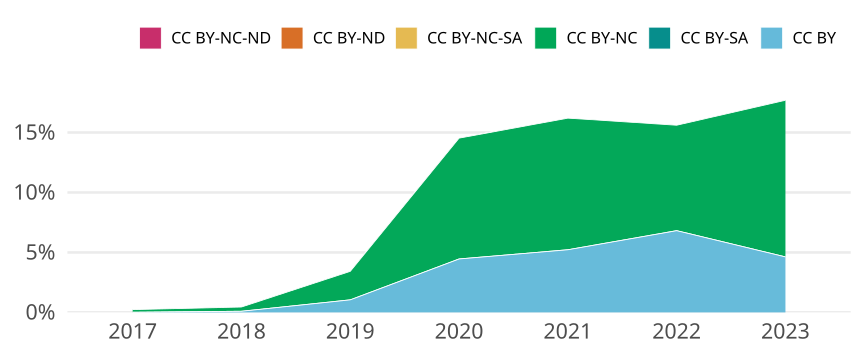

The file beside this chart, header and first rows:
cr_year, cc, cc_total, jn_all, prop
2017, CC BY, 1, 9488, 1.0539629005059021e-4
2017, CC BY-SA, 0, NA, 0
2017, CC BY-NC, 21, 9488, 0.002213
2017, CC BY-NC-SA, 0, NA, 0
2017, CC BY-ND, 0, NA, 0
2017, CC BY-NC-ND, 0, NA, 0
2018, CC BY, 9, 9580, 9.394572025052192e-4
2018, CC BY-SA, 0, NA, 0
2018, CC BY-NC, 34, 9580, 0.003549
2018, CC BY-NC-SA, 0, NA, 0
2018, CC BY-ND, 0, NA, 0
2018, CC BY-NC-ND, 0, NA, 0
2019, CC BY, 108, 10336, 0.01045
2019, CC BY-SA, 0, NA, 0
2019, CC BY-NC, 246, 10336, 0.0238
2019, CC BY-NC-SA, 0, NA, 0
2019, CC BY-ND, 0, NA, 0
2019, CC BY-NC-ND, 0, NA, 0
2020, CC BY, 498, 11182, 0.04454
2020, CC BY-SA, 0, NA, 0
2020, CC BY-NC, 1127, 11182, 0.1008
2020, CC BY-NC-SA, 0, NA, 0
2020, CC BY-ND, 0, NA, 0
2020, CC BY-NC-ND, 1, 11182, 8.942944017170452e-5
2021, CC BY, 579, 11087, 0.05222
2021, CC BY-SA, 0, NA, 0
2021, CC BY-NC, 1217, 11087, 0.1098
2021, CC BY-NC-SA, 0, NA, 0
2021, CC BY-ND, 0, NA, 0
2021, CC BY-NC-ND, 0, NA, 0
2022, CC BY, 606, 8893, 0.06814
2022, CC BY-SA, 0, NA, 0
2022, CC BY-NC, 782, 8893, 0.08793
2022, CC BY-NC-SA, 0, NA, 0
2022, CC BY-ND, 0, NA, 0
2022, CC BY-NC-ND, 0, NA, 0
2023, CC BY, 320, 6919, 0.04625
2023, CC BY-SA, 0, NA, 0
2023, CC BY-NC, 904, 6919, 0.1307
2023, CC BY-NC-SA, 0, NA, 0
2023, CC BY-ND, 0, NA, 0
2023, CC BY-NC-ND, 1, 6919, 1.4452955629426219e-4
